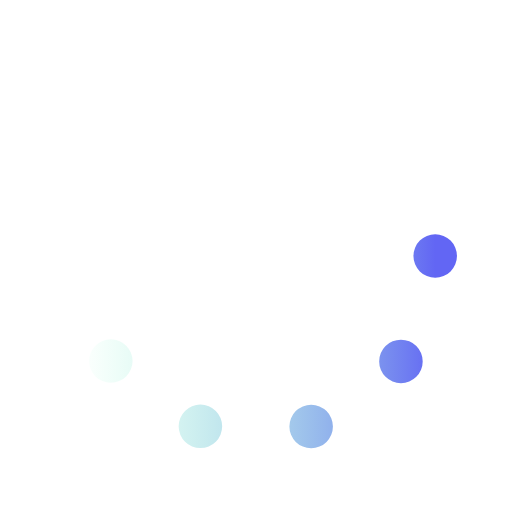
t = 0.00 s
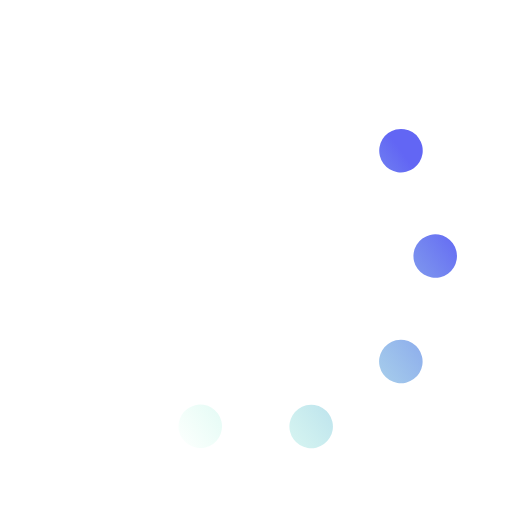
t = 0.22 s
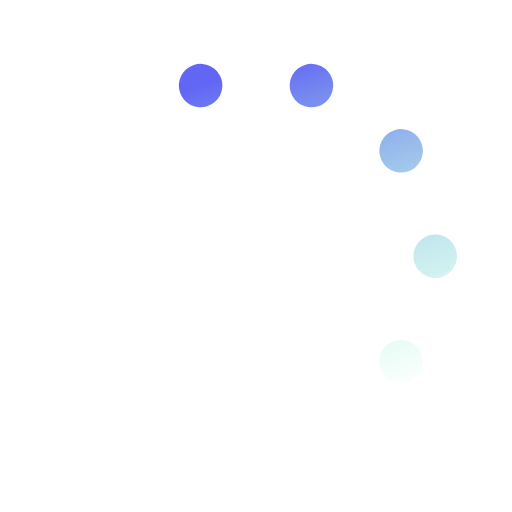
t = 0.43 s
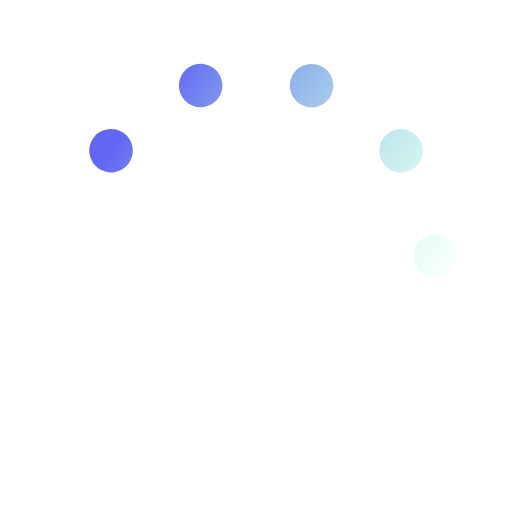
t = 0.65 s
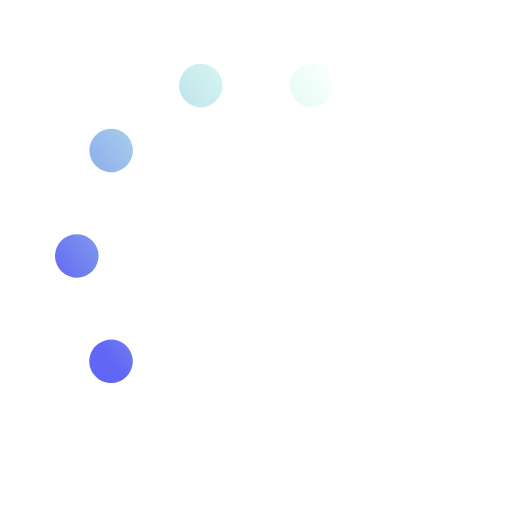
t = 0.87 s
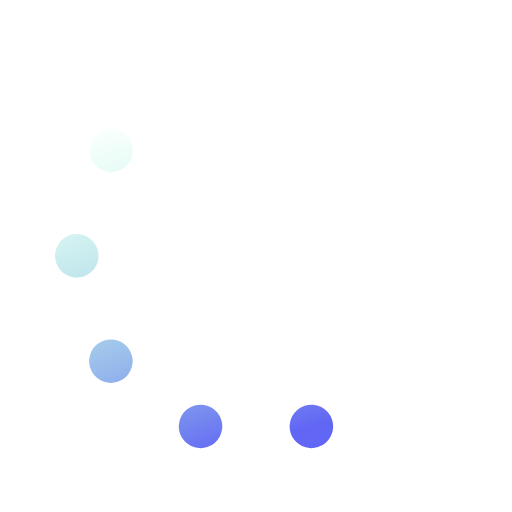
t = 1.08 s

The animated SVG that drew these frames (rendered in a browser with its animation timeline set to each time). Animation: 1 SMIL element (animateTransform=1); one cycle of 1.30 s, repeats indefinitely.

<svg xmlns="http://www.w3.org/2000/svg" viewBox="0 0 200 200"><linearGradient id="a11"><stop offset="0" stop-color="#69FFBE" stop-opacity="0"></stop><stop offset="1" stop-color="#6266f4"></stop></linearGradient><circle fill="none" stroke="url(#a11)" stroke-width="17" stroke-linecap="round" stroke-dasharray="0 44 0 44 0 44 0 44 0 360" cx="100" cy="100" r="70" transform-origin="center"><animateTransform type="rotate" attributeName="transform" calcMode="discrete" dur="1.3" values="360;324;288;252;216;180;144;108;72;36" repeatCount="indefinite"></animateTransform></circle></svg>